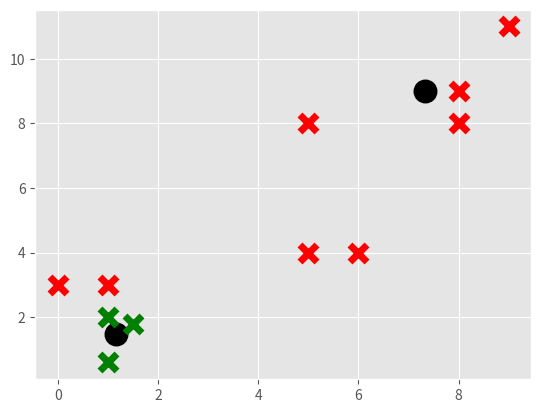

Write the Python code that produced this figure.
import matplotlib.pyplot as plt
from matplotlib import style
import numpy as np

style.use("ggplot")

X = np.array([[1, 2], [1.5, 1.8], [5, 8], [8, 8], [1, 0.6], [9, 11]])

# plt.scatter(X[:, 0], X[:, 1], s=150)
# plt.show()


# plt.scatter(X[:, 0], X[:, 1], s=150, linewidths=5)
# plt.show()

colors = 10*["g", "r", "c", "b", "k"]


class K_Means:
    def __init__(self, k=2, tol=0.001, max_iter=300):
        self.k = k
        self.tol = tol
        self.max_iter = max_iter

    def fit(self, data):

        self.centroids = {}

        for i in range(self.k):
            self.centroids[i] = data[i]

        for i in range(self.max_iter):
            self.classifications = {}

            for i in range(self.k):
                self.classifications[i] = []

            for featureset in data:
                distances = [np.linalg.norm(
                    featureset-self.centroids[centroid]) for centroid in self.centroids]
                classification = distances.index(min(distances))
                self.classifications[classification].append(featureset)

            prev_centroids = dict(self.centroids)

            for classification in self.classifications:
                self.centroids[classification] = np.average(
                    self.classifications[classification], axis=0)

            optimized = True

            for c in self.centroids:
                original_centroid = prev_centroids[c]
                current_centroid = self.centroids[c]
                if np.sum((current_centroid-original_centroid)/original_centroid*100.0) > self.tol:
                    print(np.sum((current_centroid-original_centroid) /
                                 original_centroid*100.0))
                    optimized = False

            if optimized:
                break

    def predict(self, data):
        distances = [np.linalg.norm(data-self.centroids[centroid])
                     for centroid in self.centroids]
        classification = distances.index(min(distances))
        return classification


clf = K_Means()
clf.fit(X)

for centroid in clf.centroids:
    plt.scatter(clf.centroids[centroid][0], clf.centroids[centroid][1],
                marker="o", color="k", s=150, linewidths=5)

for classification in clf.classifications:
    color = colors[classification]
    for featureset in clf.classifications[classification]:
        plt.scatter(featureset[0], featureset[1],
                    marker="x", color=color, s=150, linewidths=5)

unknowns  = np.array([[1,3],[8,9],[0,3],[5,4],[6,4],])

for unknown in unknowns:
    classification = clf.predict(unknown)
    plt.scatter(unknown[0], unknown[1],
                    marker="x", color=color, s=150, linewidths=5)

plt.show()
